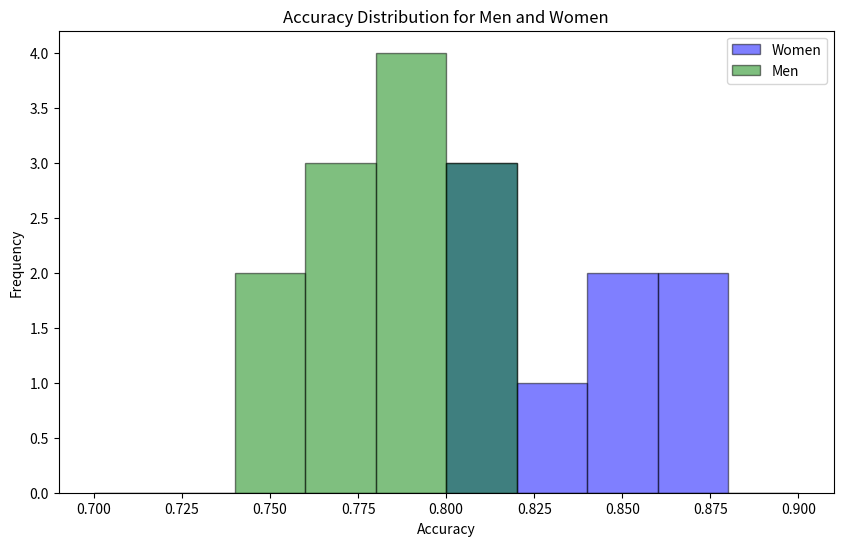

Reproduce this figure in Python.
import matplotlib.pyplot as plt
import numpy as np
from scipy.stats import mannwhitneyu

# Data for the two groups
women_accuracy = [0.85, 0.87, 0.80, 0.82, 0.83, 0.86, 0.88, 0.81]
men_accuracy = [0.75, 0.77, 0.79, 0.80, 0.74, 0.78, 0.81, 0.76, 0.79, 0.77, 0.78, 0.80]

# Create histograms to show the distribution of accuracies
plt.figure(figsize=(10, 6))

# Plot histograms
plt.hist(women_accuracy, bins=np.arange(0.7, 0.91, 0.02), alpha=0.5, label="Women", color='blue', edgecolor='black')
plt.hist(men_accuracy, bins=np.arange(0.7, 0.91, 0.02), alpha=0.5, label="Men", color='green', edgecolor='black')

# Add labels and title
plt.xlabel("Accuracy")
plt.ylabel("Frequency")
plt.title("Accuracy Distribution for Men and Women")
plt.legend()

# Show the plot
plt.show()

# Perform the Mann-Whitney U test
stat, p_value = mannwhitneyu(women_accuracy, men_accuracy)

# Output the U statistic and p-value
print(f"Mann-Whitney U statistic: {stat}")
print(f"P-value: {p_value}")

# Interpretation of results
if p_value < 0.05:
    print("There is a statistically significant difference between the accuracy distributions for men and women.")
else:
    print("There is no statistically significant difference between the accuracy distributions for men and women.")
